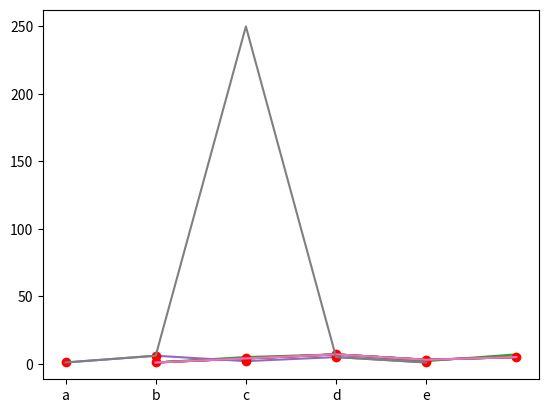
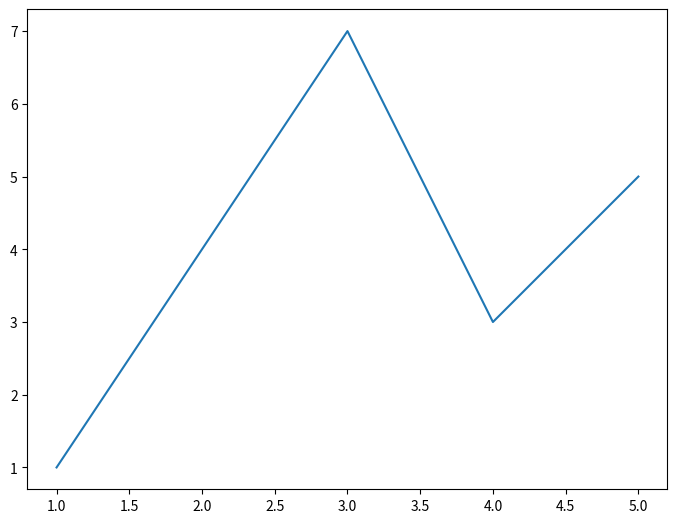
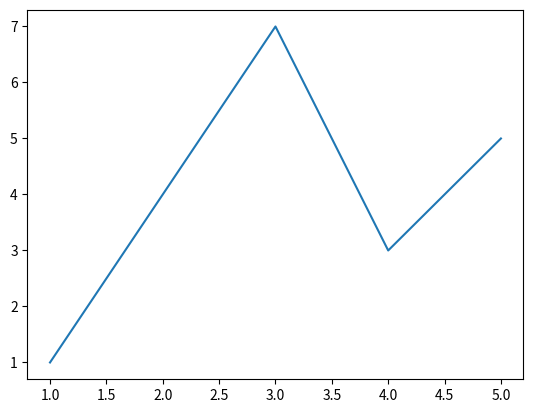
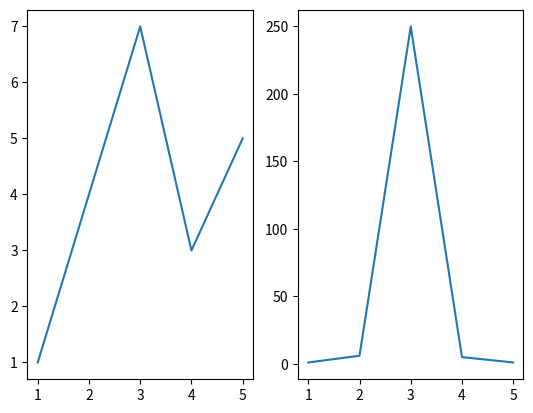
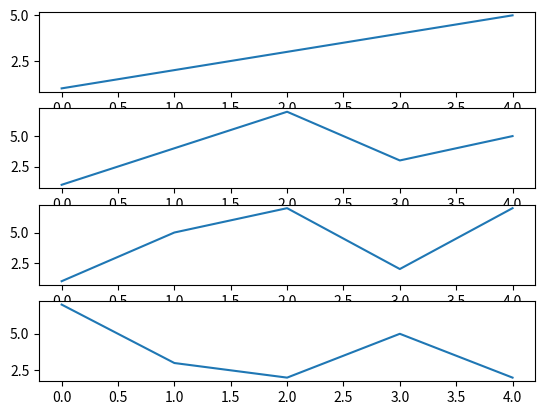
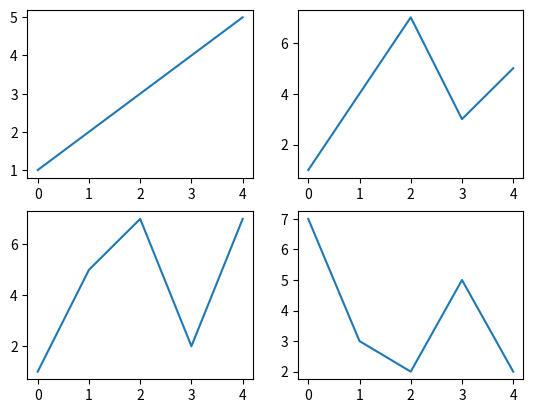
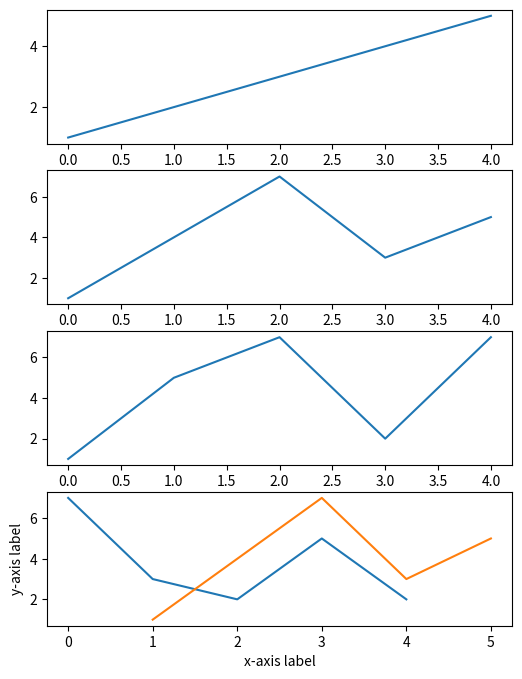
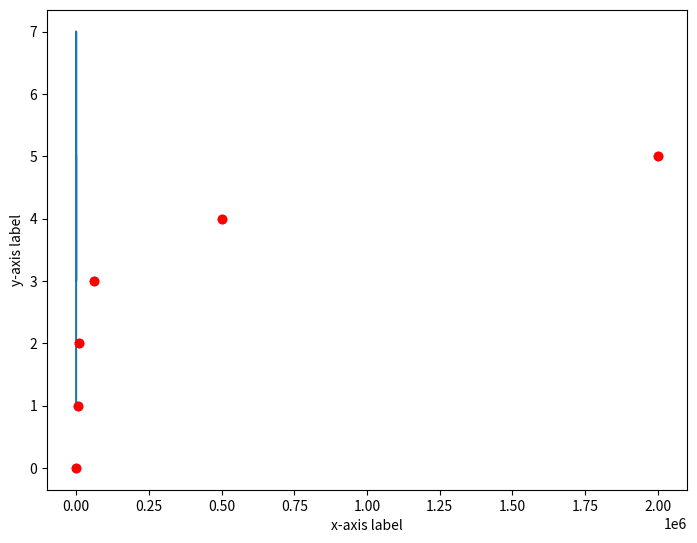

Reproduce these figures in Python, in order.
import numpy as np
import pandas as pd

# Whenever we want to use matplotlib
import matplotlib.pyplot as plt

# If you have data living in lists
x = [1,2,3,4,5]
y = [1,4,7,3,5]

plt.plot(x,y) # generate the plot
plt.show() # display the plot

# Can also plot more than one line at a time
x = [1,2,3,4,5]
y = [1,4,7,3,5]
z = [1,5,7,2,7]
n = [7,3,2,5,2]

plt.plot(x,y) # generate the plot 
plt.plot(x,z) # generate the plot 
plt.show() # display the plot

# if we have two different x-axes, the categorical get's plotted
x2 = ['a','b','c','d','e']
y2 = [1,6,2,5,1]

plt.plot(x,y)
plt.plot(x2,y2)
plt.show()

# 'r' indicates red and 'o' indixates circle shape
plt.plot(x,y,'ro')
plt.show()

# Can have multiple types on same plot
plt.plot(x,y)
plt.plot(x2,y2,'ro')
plt.show()

y2 = [1,6,250,5,1]

plt.plot(x,y)
plt.plot(x2,y2)
plt.show()

# another way to generate a figure
figure = plt.figure()
# axes [left start, bottom start, width, height]
ax = figure.add_axes([0,0,1,1])

ax.plot(x,y)
plt.show()

# display the figure again
figure

## adding subplots
# add_subplot(num rows, num cols, index of subplot we're adding)

figure = plt.figure()
ax = figure.add_subplot(111)

ax.plot(x,y)
plt.show()

# adding multiple subplots
figure = plt.figure()
ax = figure.add_subplot(121)
ax2 = figure.add_subplot(122)

ax.plot(x,y)
ax2.plot(x,y2)
plt.show()

# if you need to add many subplots stacked on top of eachother

fig,ax = plt.subplots(4)
n = [7,3,2,5,2]

ax[0].plot(x)
ax[1].plot(y)
ax[2].plot(z)
ax[3].plot(n)
plt.show()

# or you can rearrange them
fig,ax = plt.subplots(2,2)

ax[0,0].plot(x)
ax[0,1].plot(y)
ax[1,0].plot(z)
ax[1,1].plot(n)
plt.show()

# changing the figure size
fig,ax = plt.subplots(4,figsize=(6,8))

ax[0].plot(x)
ax[1].plot(y)
ax[2].plot(z)
ax[3].plot(n)
plt.show()

# Adding information to your plot
plt.plot(x,y)
plt.xlabel('x-axis label')
plt.ylabel('y-axis label')
plt.show()

# another way to generate a figure
figure = plt.figure()
ax = figure.add_axes([0,0,1,1])

ax.plot(x,y)
ax.set_xlabel('x-axis label')
ax.set_ylabel('y-axis label')
plt.show()

# Make peppers dataframe
df = pd.DataFrame({
    'Scoville_scale':[0.0,5000.0,10000.0,60000.0,500000.0,2000000.0],
    'Chili_pepper_scale':[0,1,2,3,4,5],
    'Name': ['Bell pepper','Espelette pepper','Serrano pepper',"Bird's eye chili",'Chocolate habanero','Carolina Reaper'],
    'Feeling':['Not even spicy','Uncomfortable','I regret this','4th stage of grief','Practically ate pepper spray','Actually ate pepper spray']
    
})
df

# plotting with matplotlib
plt.plot(df.Scoville_scale,df.Chili_pepper_scale,'ro')
plt.show()

# another way plt.plot(x_label,y_label,[format],data = Pandas DataFrame)
plt.plot('Scoville_scale','Chili_pepper_scale','ro',data = df)
plt.show()

